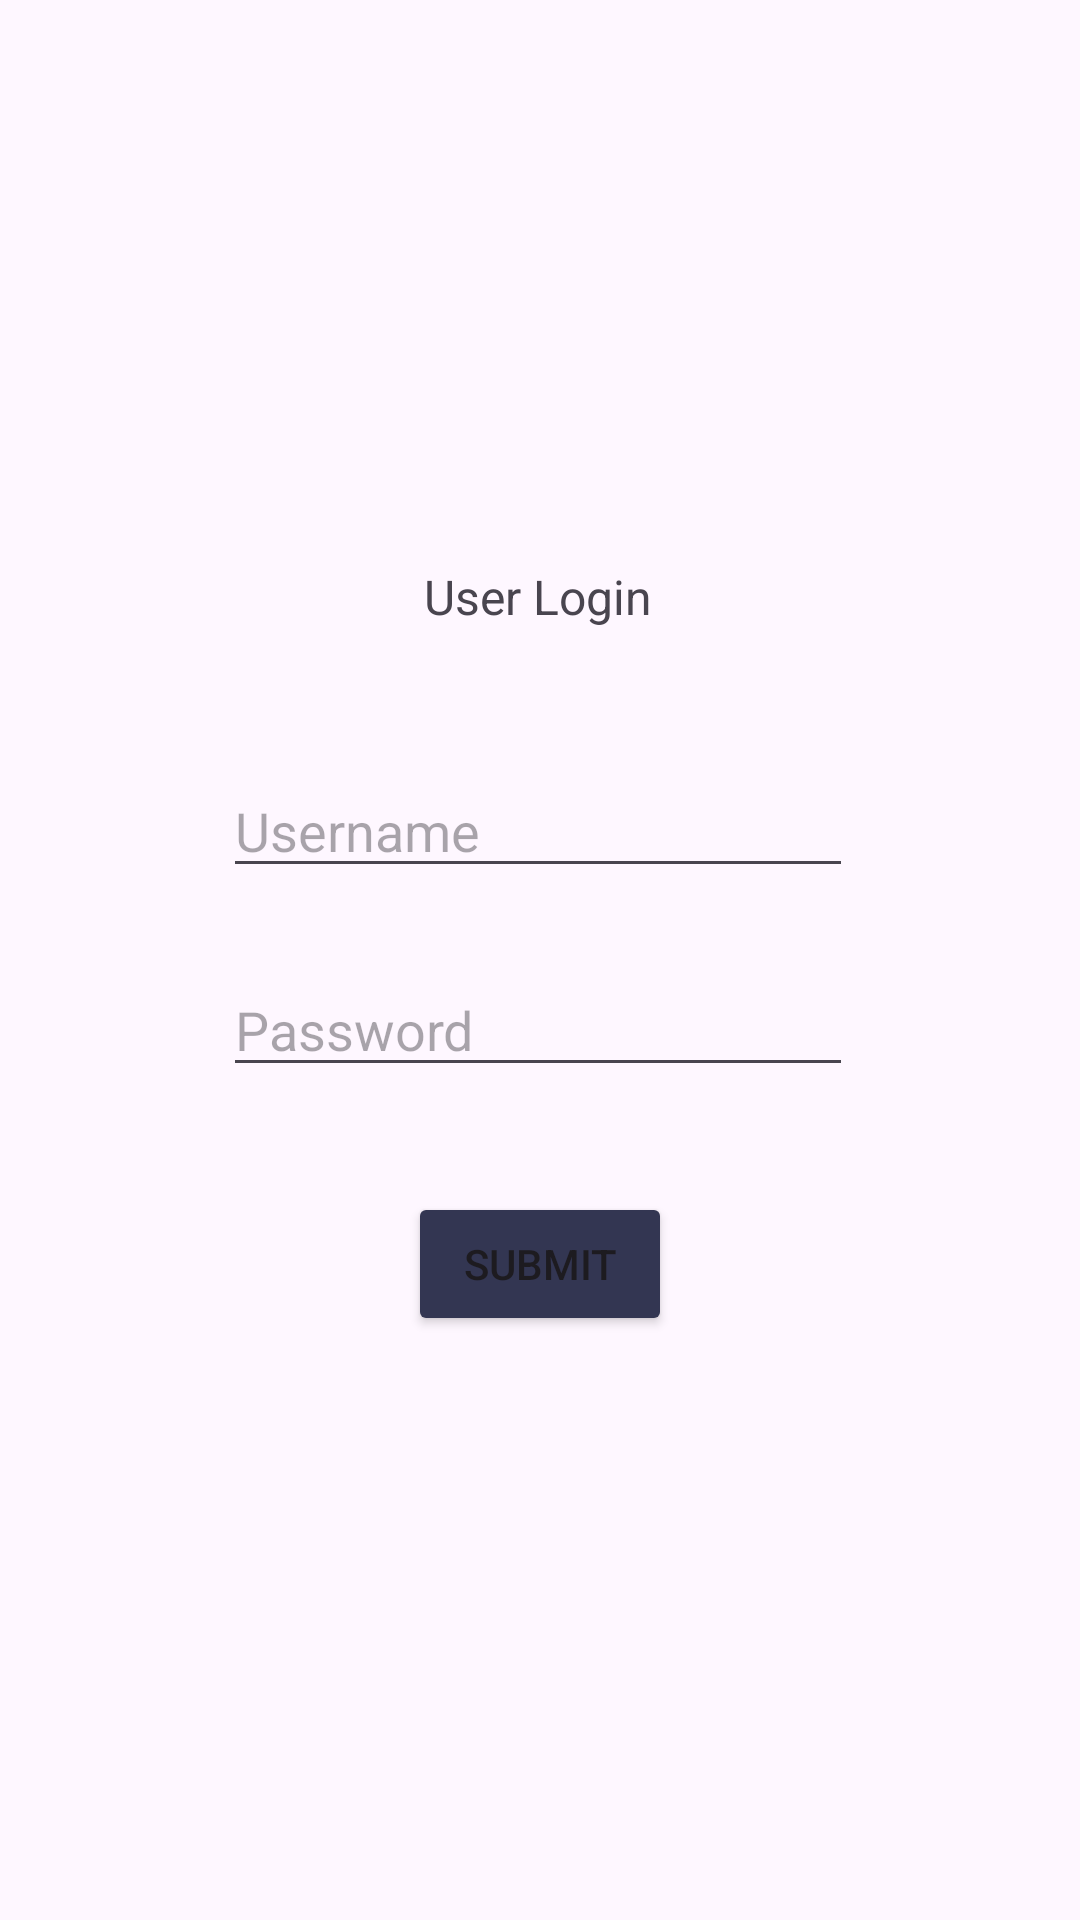

Write the Android layout XML for this screen, with the resource values it uses.
<!-- AndroidManifest.xml: application theme Theme.ReadingBox_154479 -->
<!-- res/layout/fragment_log_in_user.xml -->
<?xml version="1.0" encoding="utf-8"?>
<androidx.constraintlayout.widget.ConstraintLayout xmlns:android="http://schemas.android.com/apk/res/android"
    xmlns:app="http://schemas.android.com/apk/res-auto"
    xmlns:tools="http://schemas.android.com/tools"
    android:id="@+id/editLogUsername"
    android:layout_width="match_parent"
    android:layout_height="match_parent"
    tools:context=".LogInUserFragment">


    <EditText
        android:id="@+id/editLoginPass"
        android:layout_width="wrap_content"
        android:layout_height="wrap_content"
        android:layout_marginTop="25dp"
        android:ems="10"
        android:hint="Password"
        android:inputType="textPassword"
        app:layout_constraintEnd_toEndOf="@+id/editLoginUser"
        app:layout_constraintHorizontal_bias="0.0"
        app:layout_constraintStart_toStartOf="@+id/editLoginUser"
        app:layout_constraintTop_toBottomOf="@+id/editLoginUser" />

    <EditText
        android:id="@+id/editLoginUser"
        android:layout_width="wrap_content"
        android:layout_height="wrap_content"
        android:layout_marginTop="45dp"
        android:ems="10"
        android:hint="Username"
        android:inputType="text"
        app:layout_constraintEnd_toEndOf="@+id/textLogin"
        app:layout_constraintStart_toStartOf="@+id/textLogin"
        app:layout_constraintTop_toBottomOf="@+id/textLogin" />

    <TextView
        android:id="@+id/textLogin"
        android:layout_width="wrap_content"
        android:layout_height="wrap_content"
        android:layout_marginTop="188dp"
        android:text="User Login"
        android:textSize="16sp"
        app:layout_constraintEnd_toEndOf="parent"
        app:layout_constraintHorizontal_bias="0.498"
        app:layout_constraintStart_toStartOf="parent"
        app:layout_constraintTop_toTopOf="parent" />

    <Button
        android:id="@+id/buttonLogSubmit"
        android:layout_width="wrap_content"
        android:layout_height="wrap_content"
        android:layout_marginTop="35dp"
        android:backgroundTint="@color/dark_blue"
        android:text="SUBMIT"
        app:layout_constraintEnd_toEndOf="parent"
        app:layout_constraintHorizontal_bias="0.5"
        app:layout_constraintStart_toStartOf="parent"
        app:layout_constraintTop_toBottomOf="@+id/editLoginPass" />

    <ImageView
        android:id="@+id/imageView"
        android:layout_width="wrap_content"
        android:layout_height="wrap_content"
        android:layout_gravity="center_horizontal"
        android:layout_marginStart="181dp"
        android:layout_marginTop="120dp"
        android:layout_marginEnd="181dp"
        app:layout_constraintEnd_toEndOf="parent"
        app:layout_constraintStart_toStartOf="parent"
        app:layout_constraintTop_toTopOf="parent"
        app:srcCompat="@drawable/home_img" />

</androidx.constraintlayout.widget.ConstraintLayout>
<!-- resources referenced by this layout -->
<resources>
  <color name="dark_blue">#333652</color>
  <!-- drawable home_img (drawable) -->
  <vector xmlns:android="http://schemas.android.com/apk/res/android" android:height="48dp" android:tint="#000000" android:viewportHeight="24" android:viewportWidth="24" android:width="48dp">
        
      <path android:fillColor="@android:color/white" android:pathData="M19,1l-5,5v11l5,-4.5L19,1zM1,6v14.65c0,0.25 0.25,0.5 0.5,0.5 0.1,0 0.15,-0.05 0.25,-0.05C3.1,20.45 5.05,20 6.5,20c1.95,0 4.05,0.4 5.5,1.5L12,6c-1.45,-1.1 -3.55,-1.5 -5.5,-1.5S2.45,4.9 1,6zM23,19.5L23,6c-0.6,-0.45 -1.25,-0.75 -2,-1v13.5c-1.1,-0.35 -2.3,-0.5 -3.5,-0.5 -1.7,0 -4.15,0.65 -5.5,1.5v2c1.35,-0.85 3.8,-1.5 5.5,-1.5 1.65,0 3.35,0.3 4.75,1.05 0.1,0.05 0.15,0.05 0.25,0.05 0.25,0 0.5,-0.25 0.5,-0.5v-1.1z"/>
      
  </vector>
  <style name="Theme.ReadingBox_154479" parent="Base.Theme.ReadingBox_154479" />
  <style name="Base.Theme.ReadingBox_154479" parent="Theme.Material3.DayNight.NoActionBar">
          
          
      </style>
</resources>
